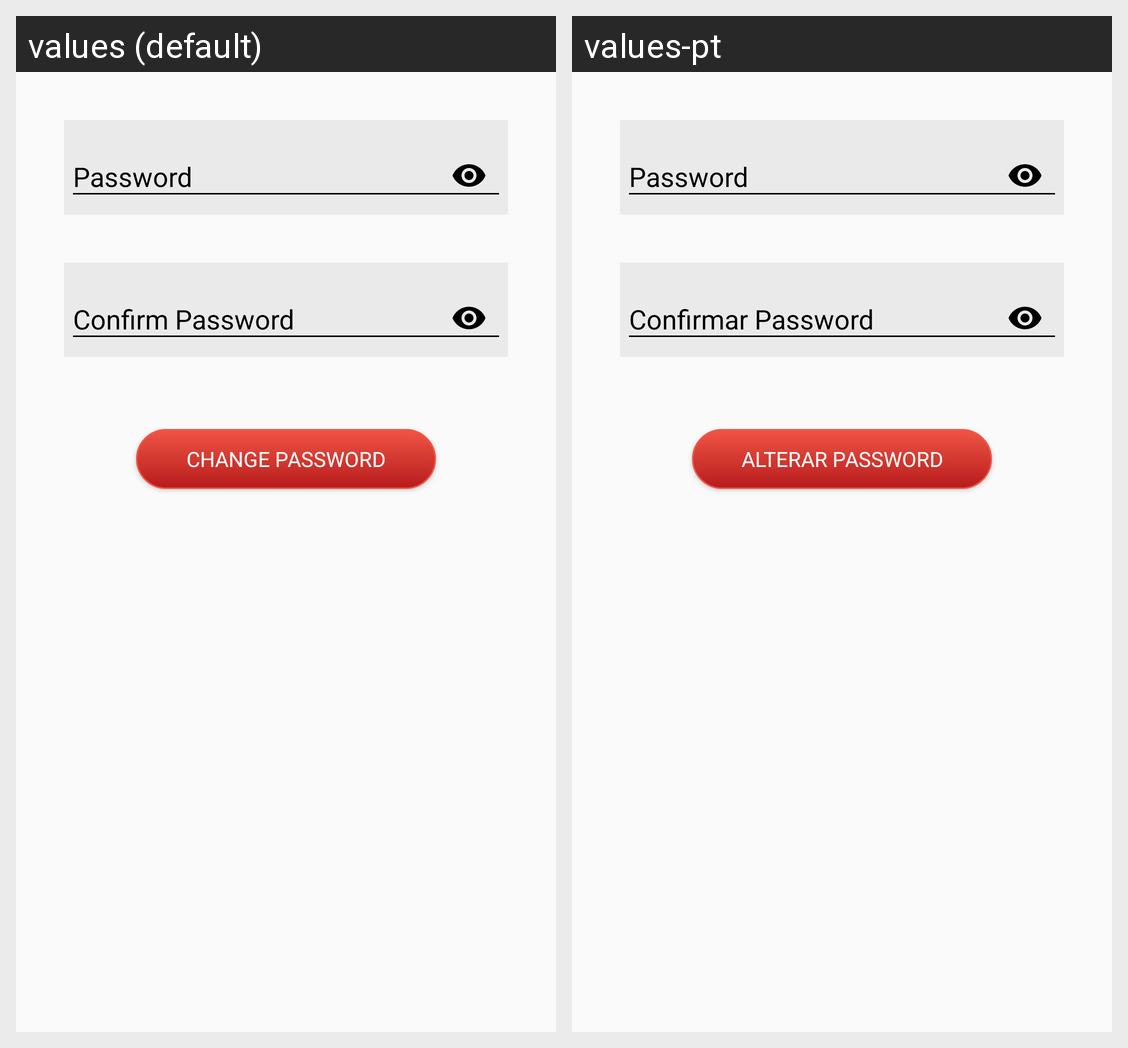

This grid shows one Android layout under two languages. Give, for every string resource on the screen, its name, the default text and each shown locale's text.
Android screen res/layout/activity_change_password.xml rendered under 2 locales, left to right: values (default), values-pt. Device: Nexus 5 (rendered at 1080×1920; each locale shown at half size, 540×960, under a caption strip naming it); theme AppTheme.
Strings drawn on this screen, with the default value and each locale's value (text and hints the layout hard-codes, and strings that could not be matched under every locale, appear in the picture but are not listed):

prompt_password
  values: Password
  values-pt: Password

prompt_confirm_password
  values: Confirm Password
  values-pt: Confirmar Password

action_change_password
  values: Change password
  values-pt: Alterar password
